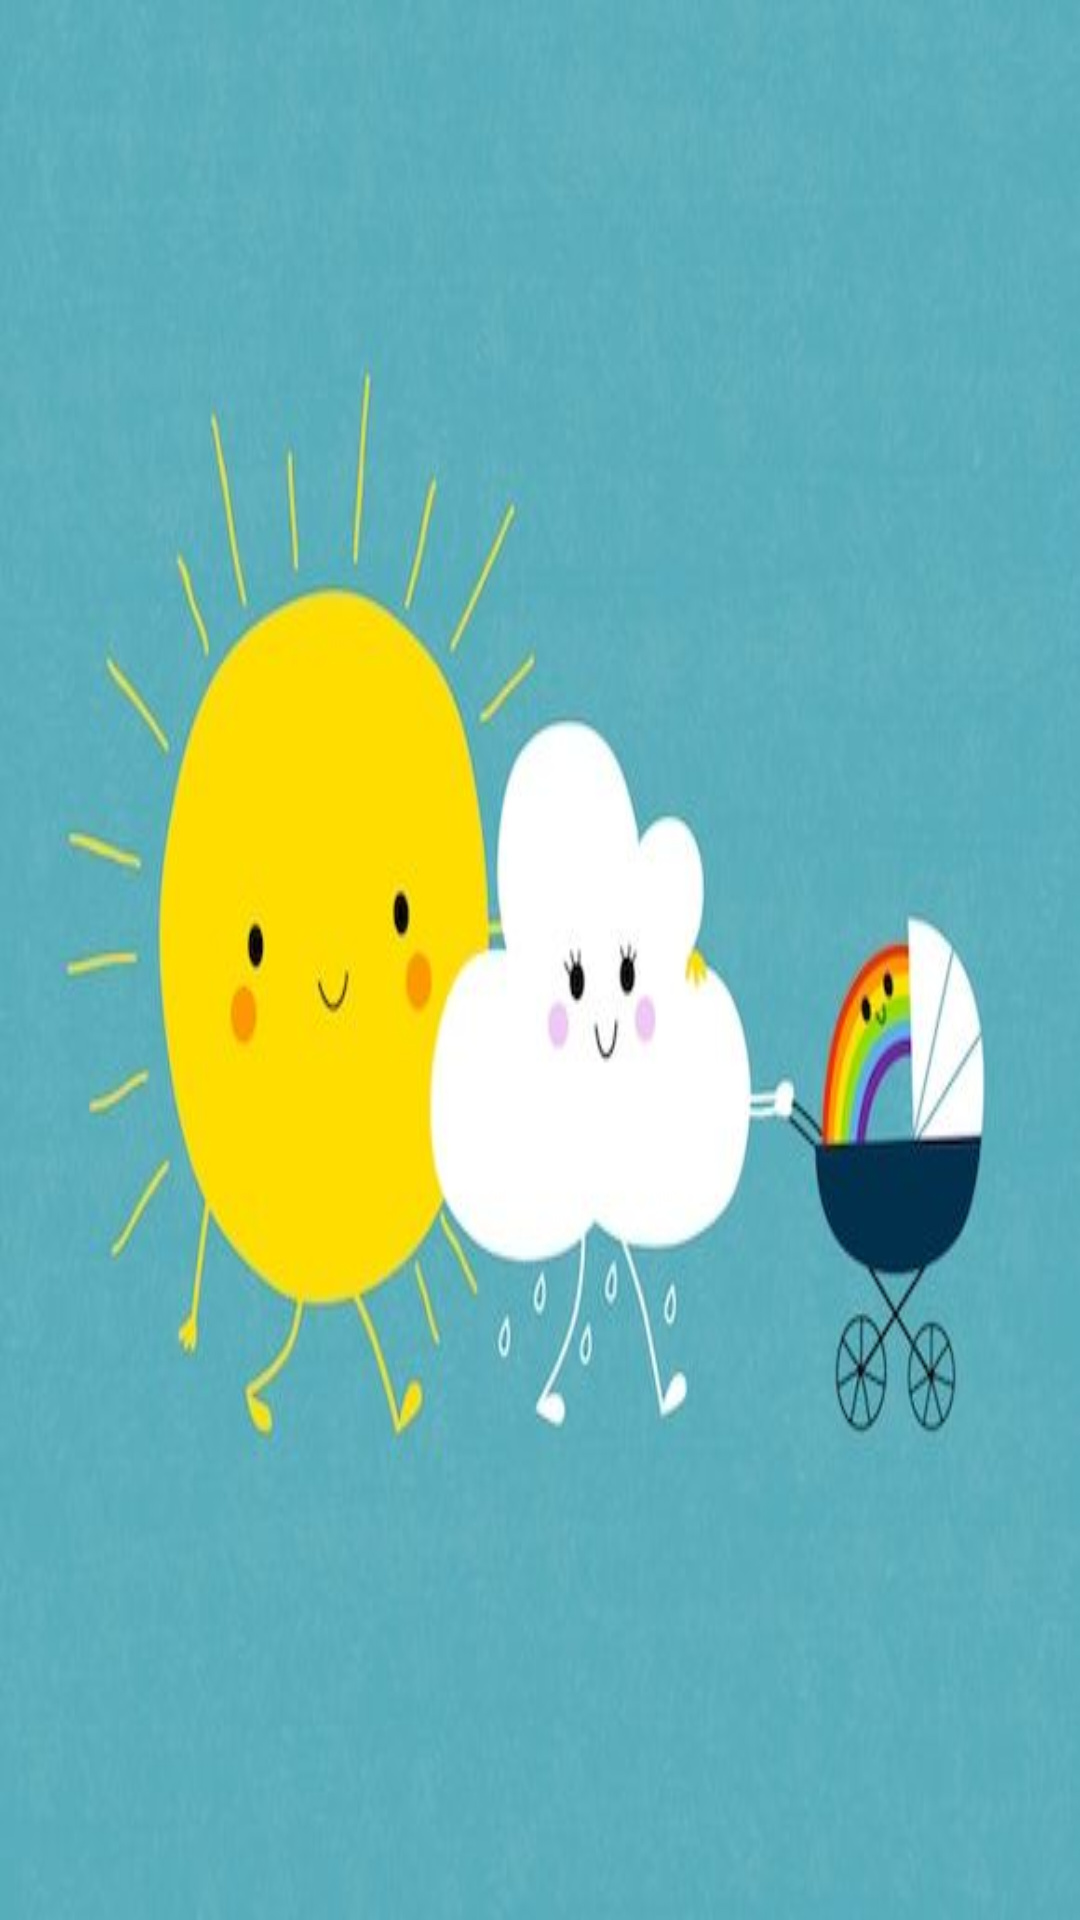

The Android layout XML behind this screen, and the referenced resources:
<!-- AndroidManifest.xml: application theme AppTheme -->
<!-- res/layout/header_navigator.xml -->
<?xml version="1.0" encoding="utf-8"?>
<LinearLayout xmlns:android="http://schemas.android.com/apk/res/android"
    android:orientation="vertical"
    android:layout_width="match_parent"
    android:layout_height="180dp"
    android:background="@drawable/header_navi">


</LinearLayout>
<!-- resources referenced by this layout -->
<resources>
  <!-- drawable header_navi: jpg bitmap (drawable, 23747 bytes) -->
  <style name="AppTheme" parent="Theme.AppCompat.Light.DarkActionBar">
          
          <item name="windowActionBar">true</item>
          <item name="android:windowNoTitle">true</item>
          <item name="colorPrimary">@color/colorPrimary</item>
          <item name="colorPrimaryDark">@color/colorPrimaryDark</item>
          <item name="colorAccent">@color/colorAccent</item>
      </style>
  <color name="colorPrimary">#008577</color>
  <color name="colorPrimaryDark">#00574B</color>
  <color name="colorAccent">#D81B60</color>
</resources>
